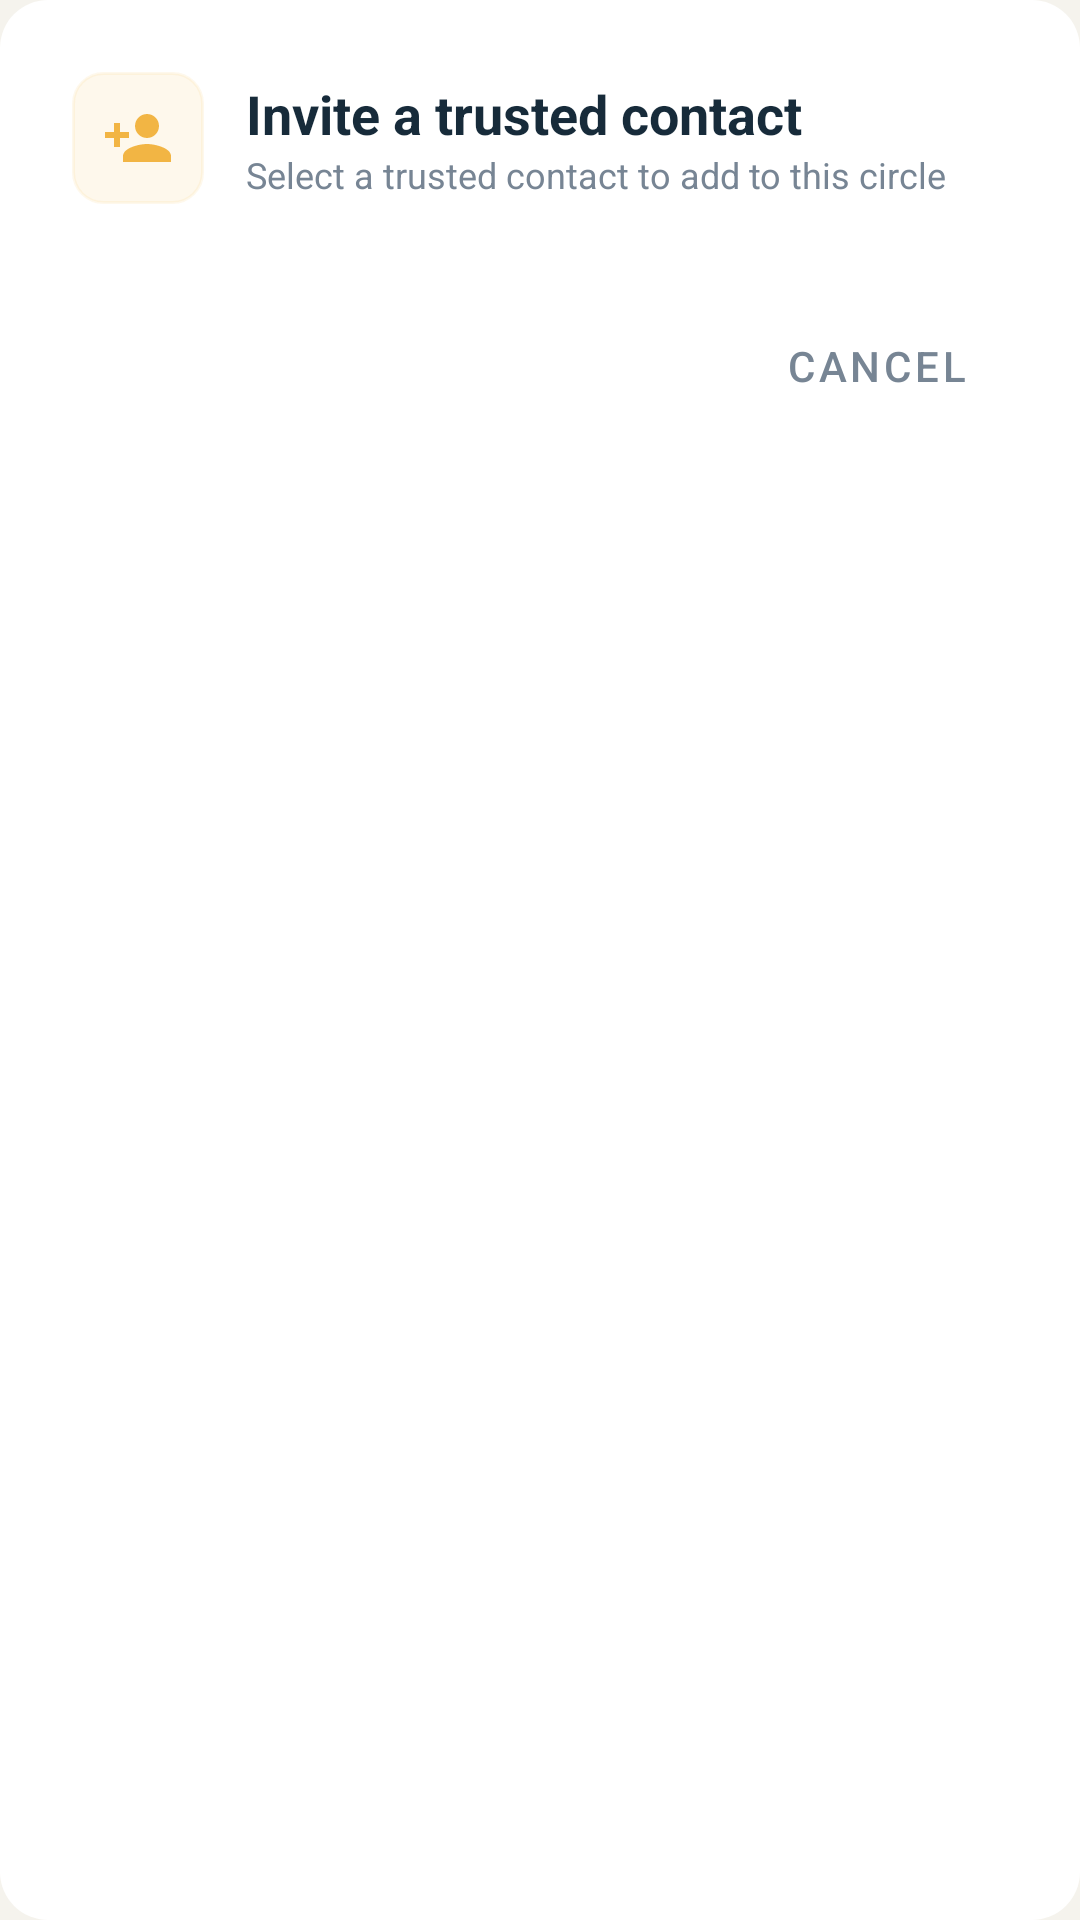

Layout XML and referenced resources for this Android screen:
<!-- AndroidManifest.xml: application theme Theme.ResQNet -->
<!-- res/layout/dialog_invite_member.xml -->
<?xml version="1.0" encoding="utf-8"?>
<LinearLayout xmlns:android="http://schemas.android.com/apk/res/android"
    xmlns:app="http://schemas.android.com/apk/res-auto"
    android:layout_width="match_parent"
    android:layout_height="wrap_content"
    android:orientation="vertical"
    android:background="@drawable/bg_dialog_rounded"
    android:padding="24dp">

    
    <LinearLayout
        android:layout_width="match_parent"
        android:layout_height="wrap_content"
        android:orientation="horizontal"
        android:gravity="center_vertical"
        android:layout_marginBottom="16dp">

        <FrameLayout
            android:layout_width="44dp"
            android:layout_height="44dp"
            android:background="@drawable/bg_card_rounded"
            android:backgroundTint="@color/palette_amber_subtle"
            android:layout_marginEnd="14dp">

            <ImageView
                android:layout_width="24dp"
                android:layout_height="24dp"
                android:layout_gravity="center"
                android:src="@drawable/ic_person_add"
                app:tint="@color/palette_amber" />
        </FrameLayout>

        <LinearLayout
            android:layout_width="0dp"
            android:layout_height="wrap_content"
            android:layout_weight="1"
            android:orientation="vertical">

            <TextView
                android:layout_width="wrap_content"
                android:layout_height="wrap_content"
                android:text="@string/title_invite_member"
                android:textSize="18sp"
                android:textStyle="bold"
                android:textColor="@color/text_primary" />

            <TextView
                android:layout_width="wrap_content"
                android:layout_height="wrap_content"
                android:text="Select a trusted contact to add to this circle"
                android:textSize="12sp"
                android:textColor="@color/text_muted" />
        </LinearLayout>
    </LinearLayout>

    
    <androidx.recyclerview.widget.RecyclerView
        android:id="@+id/inviteContactList"
        android:layout_width="match_parent"
        android:layout_height="wrap_content"
        android:maxHeight="260dp"
        android:clipToPadding="false"
        android:layout_marginBottom="16dp" />

    <TextView
        android:id="@+id/tvNoTrustedContacts"
        android:layout_width="match_parent"
        android:layout_height="wrap_content"
        android:gravity="center"
        android:paddingVertical="20dp"
        android:text="No trusted contacts available to invite."
        android:textSize="13sp"
        android:textColor="@color/text_muted"
        android:visibility="gone" />

    
    <LinearLayout
        android:layout_width="match_parent"
        android:layout_height="wrap_content"
        android:orientation="horizontal"
        android:gravity="end">

        <com.google.android.material.button.MaterialButton
            android:id="@+id/dialogInviteCancelButton"
            style="@style/Widget.MaterialComponents.Button.TextButton"
            android:layout_width="wrap_content"
            android:layout_height="44dp"
            android:text="@string/action_cancel"
            android:textColor="@color/text_muted"
            android:textSize="14sp" />
    </LinearLayout>

</LinearLayout>
<!-- resources referenced by this layout -->
<resources>
  <color name="palette_amber">#F2B544</color>
  <color name="palette_amber_subtle">#1AF2B544</color>
  <color name="text_muted">#778594</color>
  <color name="text_primary">#172B3A</color>
  <!-- drawable bg_card_rounded (drawable) -->
  <?xml version="1.0" encoding="utf-8"?>
  <shape xmlns:android="http://schemas.android.com/apk/res/android"
      android:shape="rectangle">
      <solid android:color="@color/surface_card" />
      <stroke
          android:width="1dp"
          android:color="@color/color_divider" />
      <corners android:radius="@dimen/radius_icon_badge" />
  </shape>
  <!-- drawable bg_dialog_rounded (drawable) -->
  <?xml version="1.0" encoding="utf-8"?>
  <shape xmlns:android="http://schemas.android.com/apk/res/android"
      android:shape="rectangle">
      <corners android:radius="@dimen/radius_dialog" />
      <solid android:color="@color/surface_card" />
  </shape>
  <string name="action_cancel">Cancel</string>
  <string name="title_invite_member">Invite a trusted contact</string>
  <color name="surface_card">#FFFFFF</color>
  <color name="color_divider">#E6E2D8</color>
  <dimen name="radius_icon_badge">10dp</dimen>
  <dimen name="radius_dialog">16dp</dimen>
  <color name="resq_primary">#172B3A</color>
  <color name="resq_primary_dark">#101E29</color>
  <color name="white">#FFFFFFFF</color>
  <color name="palette_deep_navy">#172B3A</color>
  <color name="surface">#F5F3ED</color>
  <style name="Widget.ResQNet.Toolbar.NavigationButton" parent="Widget.AppCompat.Toolbar.Button.Navigation">
          <item name="android:tint">@color/text_primary</item>
          <item name="tint">@color/text_primary</item>
      </style>
  <style name="Widget.ResQNet.OverflowButton" parent="Widget.AppCompat.ActionButton.Overflow">
          <item name="android:tint">@color/text_primary</item>
          <item name="tint">@color/text_primary</item>
      </style>
  <style name="ThemeOverlay.ResQNet.BottomSheetDialog" parent="ThemeOverlay.MaterialComponents.BottomSheetDialog">
          <item name="bottomSheetStyle">@style/Widget.ResQNet.BottomSheet.Modal</item>
      </style>
  <color name="bottom_nav_bg">#172B3A</color>
  <style name="Widget.ResQNet.BottomNavigationView" parent="Widget.MaterialComponents.BottomNavigationView">
          <item name="android:background">@color/bottom_nav_bg</item>
          <item name="backgroundTint">@color/bottom_nav_bg</item>
          <item name="elevation">8dp</item>
          <item name="itemRippleColor">#26FFFFFF</item>
      </style>
  <style name="Widget.ResQNet.Button" parent="Widget.MaterialComponents.Button">
          <item name="backgroundTint">@color/resq_primary</item>
          <item name="android:textColor">@color/white</item>
          <item name="cornerRadius">@dimen/radius_button</item>
      </style>
  <!-- drawable bg_bottom_sheet_rounded (drawable) -->
  <?xml version="1.0" encoding="utf-8"?>
  <shape xmlns:android="http://schemas.android.com/apk/res/android"
      android:shape="rectangle">
      <solid android:color="@color/surface_card" />
      <corners android:radius="@dimen/radius_dialog" />
  </shape>
  <style name="TextAppearance.ResQNet.MenuItem" parent="TextAppearance.AppCompat.Menu">
          <item name="android:textColor">@color/text_primary</item>
          <item name="android:textSize">14sp</item>
      </style>
  <style name="ShapeAppearance.ResQNet.Dialog" parent="ShapeAppearance.MaterialComponents.MediumComponent">
          <item name="cornerFamily">rounded</item>
          <item name="cornerSize">@dimen/radius_dialog</item>
      </style>
  <style name="Widget.ResQNet.BottomSheet.Modal" parent="Widget.MaterialComponents.BottomSheet.Modal">
          <item name="android:background">@color/surface_card</item>
          <item name="backgroundTint">@color/surface_card</item>
      </style>
  <dimen name="radius_button">10dp</dimen>
</resources>
